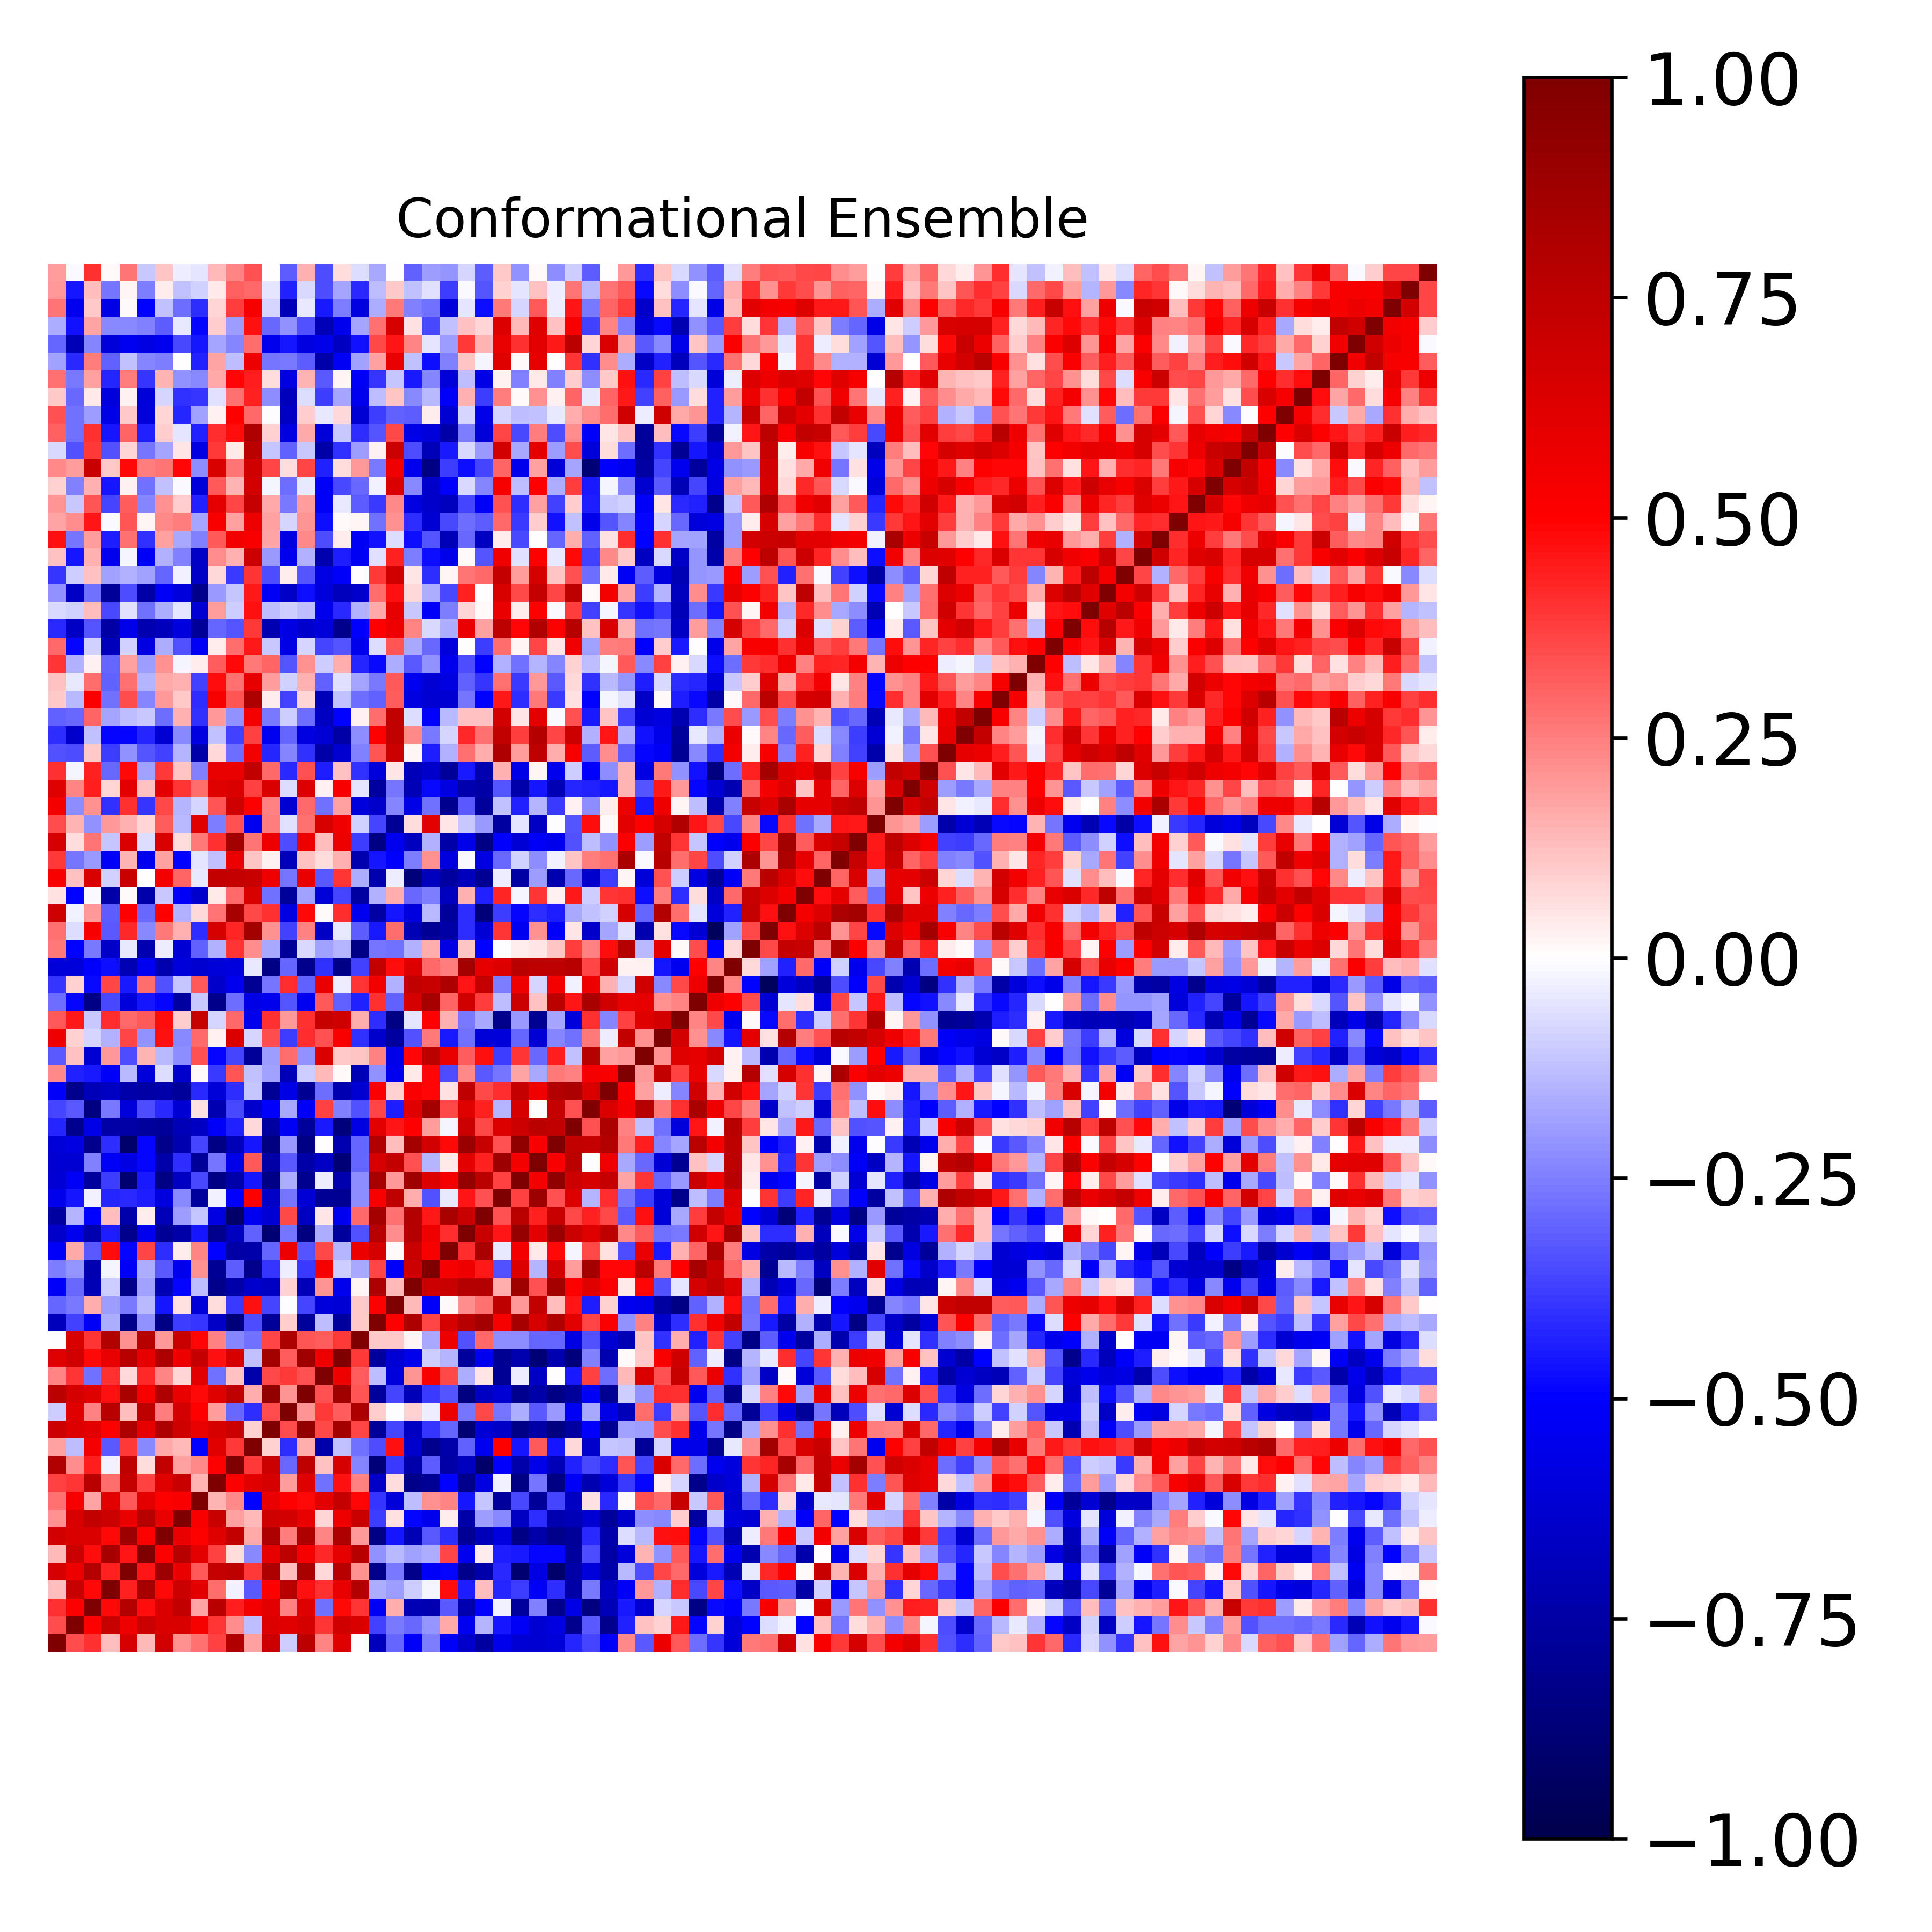

The data file committed next to this chart (first rows):
1.000000000000000000e+00, 3.515505186519486958e-01, 4.047344520712675697e-01, 1.264093825191155152e-01, 6.506941787815953004e-01, 1.333929978066930588e-01, 6.696093908597423594e-01, 2.140960374118897891e-01, 2.797374500217847948e-01, 3.710098731735499422e-01, 7.982450104649878586e-01, 1.832189884742103370e-01, 6.905841499395423133e-01, -9.715098889169448970e-02, 7.622512701500907539e-01, 2.383027519456111243e-01, 6.237491616850076026e-01, -3.345215677914463188e-03, -6.808217641605029957e-01, -3.012112041793940653e-01, -5.109609252195858042e-01, -2.512651236984722591e-01, -5.136423057309098539e-01, -6.449704153989512800e-01
3.515505186519486958e-01, 1.000000000000000000e+00, 5.035787673432133849e-01, 7.125457045432390668e-01, 5.604356370334644399e-01, 6.991970260530170345e-01, 6.376441207309517800e-01, 6.449803302790588777e-01, 5.309974939551411754e-01, 3.980082714330164806e-01, 2.244372242595458755e-01, -1.324047869443204239e-01, 6.317679964073926735e-01, 6.137175836487381853e-01, 6.566152677355494571e-01, 3.910772343970665421e-01, 6.773397709418140789e-01, 6.470878598717654251e-01, -3.732038889423046069e-01, -2.599473253119669036e-01, -2.914767082228398865e-01, -2.049329196055679758e-01, 1.675380048091884566e-01, -5.335327473593081127e-01
4.047344520712675697e-01, 5.035787673432133849e-01, 1.000000000000000000e+00, 4.837323952671609417e-01, 7.818876168888583278e-01, 4.724260910606805086e-01, 6.404665434382125211e-01, 7.286773754427470218e-01, 1.752085331960919756e-01, 7.707985821471007304e-01, 4.398265086970637450e-01, 5.318074325170230043e-01, 6.084331217715664986e-01, 2.454145430471967593e-01, 6.216798205568417890e-01, -2.734899045916841520e-01, 4.781133151503169088e-01, 3.949243272489275647e-01, -5.288373543075003402e-01, 1.578103920084256429e-01, -7.099023001451861825e-01, -7.150710578021816088e-01, -3.203458497766568103e-01, -7.110544746152883677e-01
1.264093825191155152e-01, 7.125457045432390668e-01, 4.837323952671609417e-01, 1.000000000000000000e+00, 4.347362606027099785e-01, 8.417300599567827391e-01, 4.809300315141857296e-01, 7.008023121361258712e-01, 6.045661668909757536e-01, 2.881747828039384340e-01, -2.885132688041433524e-02, -3.271042889135830078e-01, 5.061741505000735275e-01, 7.730605365638161253e-01, 4.669087143021681818e-01, 3.987803595664524692e-01, 5.831578493603907232e-01, 7.944490059562997475e-01, -1.576412253058923629e-01, -1.949511297180837044e-01, -9.647358006067022207e-02, -1.629924151041662814e-02, 4.691848259602318660e-01, -4.412082758843573482e-01
6.506941787815953004e-01, 5.604356370334644399e-01, 7.818876168888583278e-01, 4.347362606027099785e-01, 1.000000000000000000e+00, 4.600793867134724824e-01, 8.814496070979922493e-01, 5.820041362088365089e-01, 3.268896585418661349e-01, 7.237640321378635555e-01, 7.484435376375796478e-01, 3.834783255167159011e-01, 8.144272580624183355e-01, 1.295064664785111341e-01, 8.352896199325422488e-01, 7.035470577465691155e-02, 7.686997007211151534e-01, 2.156714601731465342e-01, -8.268144490021511750e-01, -2.604179396995648932e-01, -8.278142734026429084e-01, -5.101873576546005484e-01, -4.855970810058841125e-01, -8.201596477896336834e-01
1.333929978066930588e-01, 6.991970260530170345e-01, 4.724260910606805086e-01, 8.417300599567827391e-01, 4.600793867134724824e-01, 1.000000000000000000e+00, 5.039736376746630775e-01, 7.735108467159629297e-01, 5.982737447807094933e-01, 3.737126617978511200e-01, 6.364192432246096320e-02, -2.321814611640739268e-01, 5.921892884015611536e-01, 7.576150683720086487e-01, 5.237330999138908316e-01, 4.217962431397959122e-01, 5.933821214704123603e-01, 7.801186829493154118e-01, -2.128100771035309757e-01, -1.403237939108655796e-01, -1.854394535646290976e-01, -1.633094445858175869e-01, 3.667384957339905882e-01, -5.393678789323833600e-01
6.696093908597423594e-01, 6.376441207309517800e-01, 6.404665434382125211e-01, 4.809300315141857296e-01, 8.814496070979922493e-01, 5.039736376746630775e-01, 1.000000000000000000e+00, 5.726549620906195015e-01, 5.042309455288976894e-01, 6.196641764993263690e-01, 7.290917946704786878e-01, 1.681818098860414501e-01, 8.198176872673798021e-01, 2.530922358076658218e-01, 8.110370807389299941e-01, 2.380160529643664535e-01, 8.099265195387099769e-01, 1.979267957190806171e-01, -8.381602505836005523e-01, -4.539858274384225845e-01, -7.105845157557805214e-01, -3.210233828393715405e-01, -4.064290560040829114e-01, -7.933763202327260844e-01
2.140960374118897891e-01, 6.449803302790588777e-01, 7.286773754427470218e-01, 7.008023121361258712e-01, 5.820041362088365089e-01, 7.735108467159629297e-01, 5.726549620906195015e-01, 1.000000000000000000e+00, 5.189990339707931666e-01, 7.102957318176742474e-01, 1.815624074047293979e-01, 1.349616582405715470e-01, 6.802964064306218361e-01, 6.658967323678701700e-01, 5.820587834522125137e-01, 8.584583836312852101e-02, 5.552562777291452090e-01, 7.095239783270649303e-01, -3.826126738948908423e-01, 6.211443652943261090e-02, -4.909594462026563022e-01, -5.495061139300738695e-01, 3.868419653532836205e-02, -7.349268072090437975e-01
2.797374500217847948e-01, 5.309974939551411754e-01, 1.752085331960919756e-01, 6.045661668909757536e-01, 3.268896585418661349e-01, 5.982737447807094933e-01, 5.042309455288976894e-01, 5.189990339707931666e-01, 1.000000000000000000e+00, 1.415966041518398888e-01, 2.295412378472074244e-01, -4.932352819774465935e-01, 5.828817010325338943e-01, 4.933587158141400919e-01, 4.781972997473742382e-01, 6.057351473639828177e-01, 7.205191084689309688e-01, 4.868448361262729396e-01, -3.975339641650553757e-01, -6.018024028977115858e-01, -1.259515964060634874e-01, 2.115929693647716214e-01, 2.364366014764344437e-01, -4.589144639128460157e-01
3.710098731735499422e-01, 3.980082714330164806e-01, 7.707985821471007304e-01, 2.881747828039384340e-01, 7.237640321378635555e-01, 3.737126617978511200e-01, 6.196641764993263690e-01, 7.102957318176742474e-01, 1.415966041518398888e-01, 1.000000000000000000e+00, 5.012969822373926077e-01, 6.158394121564719770e-01, 6.549048267314503402e-01, 1.917156240484725882e-01, 6.178813146033840242e-01, -2.746496044156707672e-01, 4.619810512645250444e-01, 2.483058356929893351e-01, -6.546909397428272159e-01, 6.573842721742681472e-02, -8.257494035549696187e-01, -7.900001985633051671e-01, -4.959323069256281191e-01, -8.133147803652812646e-01
7.982450104649878586e-01, 2.244372242595458755e-01, 4.398265086970637450e-01, -2.885132688041433524e-02, 7.484435376375796478e-01, 6.364192432246096320e-02, 7.290917946704786878e-01, 1.815624074047293979e-01, 2.295412378472074244e-01, 5.012969822373926077e-01, 1.000000000000000000e+00, 3.861495239879599861e-01, 7.019624239945748689e-01, -2.968470864597012593e-01, 7.448192396239792235e-01, 1.202962226940672563e-01, 6.484980269376776629e-01, -2.417073712657054063e-01, -8.729101457894412608e-01, -3.856868628960977152e-01, -7.279123713081476765e-01, -3.184393576609768628e-01, -7.437175983655409661e-01, -6.794073061592980078e-01
1.832189884742103370e-01, -1.324047869443204239e-01, 5.318074325170230043e-01, -3.271042889135830078e-01, 3.834783255167159011e-01, -2.321814611640739268e-01, 1.681818098860414501e-01, 1.349616582405715470e-01, -4.932352819774465935e-01, 6.158394121564719770e-01, 3.861495239879599861e-01, 1.000000000000000000e+00, 8.955525888510891541e-02, -4.085080861537802033e-01, 1.570974933452908562e-01, -7.278561209488766393e-01, -1.243918012848691662e-01, -2.763284214047897480e-01, -3.437689808065375052e-01, 4.646189011021928383e-01, -6.354906606065952035e-01, -8.136770895546886484e-01, -7.280449111734896839e-01, -3.111068043074259326e-01
6.905841499395423133e-01, 6.317679964073926735e-01, 6.084331217715664986e-01, 5.061741505000735275e-01, 8.144272580624183355e-01, 5.921892884015611536e-01, 8.198176872673798021e-01, 6.802964064306218361e-01, 5.828817010325338943e-01, 6.549048267314503402e-01, 7.019624239945748689e-01, 8.955525888510891541e-02, 1.000000000000000000e+00, 3.477990819144335388e-01, 9.142881295383660234e-01, 3.537281308617173936e-01, 8.589368710783562566e-01, 3.607222001184841598e-01, -7.844661597791404706e-01, -3.596606640062910976e-01, -6.713046828308840697e-01, -3.911966656020431921e-01, -3.031256954395682990e-01, -8.881617110396559100e-01
-9.715098889169448970e-02, 6.137175836487381853e-01, 2.454145430471967593e-01, 7.730605365638161253e-01, 1.295064664785111341e-01, 7.576150683720086487e-01, 2.530922358076658218e-01, 6.658967323678701700e-01, 4.933587158141400919e-01, 1.917156240484725882e-01, -2.968470864597012593e-01, -4.085080861537802033e-01, 3.477990819144335388e-01, 1.000000000000000000e+00, 2.091492189243057964e-01, 3.834165798073050913e-01, 3.149357294172882571e-01, 8.201001044368257942e-01, 9.850819840476666978e-02, -5.880409881352187049e-03, 8.802645374214193574e-02, -3.413099666237735808e-02, 5.634251499856345324e-01, -2.711972974887270071e-01
7.622512701500907539e-01, 6.566152677355494571e-01, 6.216798205568417890e-01, 4.669087143021681818e-01, 8.352896199325422488e-01, 5.237330999138908316e-01, 8.110370807389299941e-01, 5.820587834522125137e-01, 4.781972997473742382e-01, 6.178813146033840242e-01, 7.448192396239792235e-01, 1.570974933452908562e-01, 9.142881295383660234e-01, 2.091492189243057964e-01, 1.000000000000000000e+00, 3.427603579499889364e-01, 8.684150314294090123e-01, 3.290723307862705727e-01, -7.755496672058463936e-01, -3.634492159016320945e-01, -6.889844443000276986e-01, -3.854757415544085020e-01, -3.303475675980858117e-01, -8.479194353071350942e-01
2.383027519456111243e-01, 3.910772343970665421e-01, -2.734899045916841520e-01, 3.987803595664524692e-01, 7.035470577465691155e-02, 4.217962431397959122e-01, 2.380160529643664535e-01, 8.584583836312852101e-02, 6.057351473639828177e-01, -2.746496044156707672e-01, 1.202962226940672563e-01, -7.278561209488766393e-01, 3.537281308617173936e-01, 3.834165798073050913e-01, 3.427603579499889364e-01, 1.000000000000000000e+00, 5.619458188957677791e-01, 3.187078910824939770e-01, -1.269442424941740755e-01, -5.987168142684418104e-01, 2.057496377739307103e-01, 5.273512978322577593e-01, 3.555440388866239476e-01, -1.639275980253101228e-01
6.237491616850076026e-01, 6.773397709418140789e-01, 4.781133151503169088e-01, 5.831578493603907232e-01, 7.686997007211151534e-01, 5.933821214704123603e-01, 8.099265195387099769e-01, 5.552562777291452090e-01, 7.205191084689309688e-01, 4.619810512645250444e-01, 6.484980269376776629e-01, -1.243918012848691662e-01, 8.589368710783562566e-01, 3.149357294172882571e-01, 8.684150314294090123e-01, 5.619458188957677791e-01, 1.000000000000000000e+00, 3.861142772699819870e-01, -7.701465251576211646e-01, -6.158225398327039635e-01, -5.490033364678051919e-01, -9.487715559200621263e-02, -1.411803605632973024e-01, -7.706554595369768945e-01
-3.345215677914463188e-03, 6.470878598717654251e-01, 3.949243272489275647e-01, 7.944490059562997475e-01, 2.156714601731465342e-01, 7.801186829493154118e-01, 1.979267957190806171e-01, 7.095239783270649303e-01, 4.868448361262729396e-01, 2.483058356929893351e-01, -2.417073712657054063e-01, -2.763284214047897480e-01, 3.607222001184841598e-01, 8.201001044368257942e-01, 3.290723307862705727e-01, 3.187078910824939770e-01, 3.861142772699819870e-01, 1.000000000000000000e+00, 1.073426082555488520e-01, 1.064441396084453290e-01, 1.644068535089947963e-02, -1.650875269692367586e-01, 5.652053886491060775e-01, -3.393887948842103652e-01
-6.808217641605029957e-01, -3.732038889423046069e-01, -5.288373543075003402e-01, -1.576412253058923629e-01, -8.268144490021511750e-01, -2.128100771035309757e-01, -8.381602505836005523e-01, -3.826126738948908423e-01, -3.975339641650553757e-01, -6.546909397428272159e-01, -8.729101457894412608e-01, -3.437689808065375052e-01, -7.844661597791404706e-01, 9.850819840476666978e-02, -7.755496672058463936e-01, -1.269442424941740755e-01, -7.701465251576211646e-01, 1.073426082555488520e-01, 1.000000000000000000e+00, 5.017342517172224126e-01, 8.174617853197615469e-01, 3.650325502178821679e-01, 6.581783457881080768e-01, 7.789702805523247564e-01
-3.012112041793940653e-01, -2.599473253119669036e-01, 1.578103920084256429e-01, -1.949511297180837044e-01, -2.604179396995648932e-01, -1.403237939108655796e-01, -4.539858274384225845e-01, 6.211443652943261090e-02, -6.018024028977115858e-01, 6.573842721742681472e-02, -3.856868628960977152e-01, 4.646189011021928383e-01, -3.596606640062910976e-01, -5.880409881352187049e-03, -3.634492159016320945e-01, -5.987168142684418104e-01, -6.158225398327039635e-01, 1.064441396084453290e-01, 5.017342517172224126e-01, 1.000000000000000000e+00, 1.359202112012488362e-01, -5.141143158349089637e-01, 1.156353246860539197e-02, 2.212770223823269378e-01
-5.109609252195858042e-01, -2.914767082228398865e-01, -7.099023001451861825e-01, -9.647358006067022207e-02, -8.278142734026429084e-01, -1.854394535646290976e-01, -7.105845157557805214e-01, -4.909594462026563022e-01, -1.259515964060634874e-01, -8.257494035549696187e-01, -7.279123713081476765e-01, -6.354906606065952035e-01, -6.713046828308840697e-01, 8.802645374214193574e-02, -6.889844443000276986e-01, 2.057496377739307103e-01, -5.490033364678051919e-01, 1.644068535089947963e-02, 8.174617853197615469e-01, 1.359202112012488362e-01, 1.000000000000000000e+00, 6.945706853057526109e-01, 7.053004245416216733e-01, 7.829156105101232610e-01
-2.512651236984722591e-01, -2.049329196055679758e-01, -7.150710578021816088e-01, -1.629924151041662814e-02, -5.101873576546005484e-01, -1.633094445858175869e-01, -3.210233828393715405e-01, -5.495061139300738695e-01, 2.115929693647716214e-01, -7.900001985633051671e-01, -3.184393576609768628e-01, -8.136770895546886484e-01, -3.911966656020431921e-01, -3.413099666237735808e-02, -3.854757415544085020e-01, 5.273512978322577593e-01, -9.487715559200621263e-02, -1.650875269692367586e-01, 3.650325502178821679e-01, -5.141143158349089637e-01, 6.945706853057526109e-01, 1.000000000000000000e+00, 5.244910604702762713e-01, 5.597004417120127195e-01
-5.136423057309098539e-01, 1.675380048091884566e-01, -3.203458497766568103e-01, 4.691848259602318660e-01, -4.855970810058841125e-01, 3.667384957339905882e-01, -4.064290560040829114e-01, 3.868419653532836205e-02, 2.364366014764344437e-01, -4.959323069256281191e-01, -7.437175983655409661e-01, -7.280449111734896839e-01, -3.031256954395682990e-01, 5.634251499856345324e-01, -3.303475675980858117e-01, 3.555440388866239476e-01, -1.411803605632973024e-01, 5.652053886491060775e-01, 6.581783457881080768e-01, 1.156353246860539197e-02, 7.053004245416216733e-01, 5.244910604702762713e-01, 1.000000000000000000e+00, 4.135573687708648527e-01
-6.449704153989512800e-01, -5.335327473593081127e-01, -7.110544746152883677e-01, -4.412082758843573482e-01, -8.201596477896336834e-01, -5.393678789323833600e-01, -7.933763202327260844e-01, -7.349268072090437975e-01, -4.589144639128460157e-01, -8.133147803652812646e-01, -6.794073061592980078e-01, -3.111068043074259326e-01, -8.881617110396559100e-01, -2.711972974887270071e-01, -8.479194353071350942e-01, -1.639275980253101228e-01, -7.706554595369768945e-01, -3.393887948842103652e-01, 7.789702805523247564e-01, 2.212770223823269378e-01, 7.829156105101232610e-01, 5.597004417120127195e-01, 4.135573687708648527e-01, 1.000000000000000000e+00
-7.628865713843461238e-01, -1.480086319018077690e-01, -4.948270767804464620e-01, 1.261110550885159998e-01, -7.287545423321084570e-01, 3.431305591658810605e-02, -6.880774280399116760e-01, -1.916145715524360249e-01, -1.102360661351136084e-01, -5.833426300832722511e-01, -9.165851940564784250e-01, -5.373050135228999435e-01, -6.119241878274469526e-01, 3.558539794619917651e-01, -6.640808726678547602e-01, 4.725189153942690318e-02, -5.314798638137957498e-01, 2.909005499388096494e-01, 8.442201929482923140e-01, 2.739826842811100560e-01, 7.965020980335011380e-01, 4.473559791165236388e-01, 8.346343238487538008e-01, 7.071475984078127164e-01
-5.528924491615488934e-01, -4.546484271184276227e-01, -2.912373438993456215e-02, -4.248522004490170034e-01, -4.210529080034633997e-01, -4.379423964336433550e-01, -5.921947131804783382e-01, -2.301186671461410149e-01, -7.702526817569773643e-01, -2.510714637479848771e-02, -5.043207939521623384e-01, 5.004319077766590240e-01, -6.495212225515036852e-01, -2.722866798314114711e-01, -6.161401261879848601e-01, -7.962436954259326516e-01, -7.987462726085737819e-01, -2.206285431370023364e-01, 5.290034146608921795e-01, 7.433735996455437256e-01, 1.613109874649521214e-01, -3.381146002276254059e-01, -3.971060578758763004e-02, 4.600028404864134335e-01
-6.107389097547869516e-01, -5.178200126353638133e-01, -7.697712091473856155e-01, -3.769235196265282584e-01, -8.938604604177657897e-01, -4.497848029133089121e-01, -8.400023936231811872e-01, -6.690294374242301556e-01, -3.568398156778352925e-01, -8.381451416029110923e-01, -7.298491098954945633e-01, -4.537928101669598258e-01, -8.349357408262526592e-01, -1.623934213933324322e-01, -8.109452031190753640e-01, -3.497540609574566195e-02, -7.205183634495484490e-01, -2.203585465388964992e-01, 8.401098649836122867e-01, 1.987316950487900413e-01, 8.748305643599109116e-01, 6.277396821016179018e-01, 5.359296077530452118e-01, 9.086406707728851284e-01
-6.212834492633182437e-01, -6.245184465924351613e-01, -2.426756498033102172e-01, -5.179623601048962689e-01, -5.714471813641771591e-01, -4.876131131161885457e-01, -7.343559879126640988e-01, -4.100872278214697242e-01, -7.839240264450688667e-01, -2.704779455456877146e-01, -5.569015602479756577e-01, 3.272014301597510610e-01, -7.444168841261683545e-01, -3.252403035427443578e-01, -7.415872870052918620e-01, -6.583314144100661514e-01, -8.820178603394953631e-01, -2.995069099950850577e-01, 6.537780910616350916e-01, 7.338621764950614690e-01, 3.371249625564048391e-01, -1.435616106995306340e-01, 4.515856993142310788e-02, 6.024320886896165073e-01
-6.061358290700356033e-01, -5.838489753804726456e-01, -8.170086414844820455e-01, -4.138927910067267124e-01, -9.091837468774104369e-01, -4.857230197274691186e-01, -8.252863193894528493e-01, -7.186812253680540108e-01, -3.604005637434348208e-01, -8.418513103409607234e-01, -7.015792558720177485e-01, -4.604841625852731379e-01, -8.447710689347247559e-01, -2.025856633877402557e-01, -8.366572761790056489e-01, 1.388296495653302924e-03, -7.162812146732648877e-01, -2.982449661142722586e-01, 8.035689135692060114e-01, 1.288668725814627602e-01, 8.499494207037336935e-01, 6.680662172057600934e-01, 4.832555009452103589e-01, 8.841559936887503079e-01
-4.242554485001312492e-01, -8.116973368800276534e-01, -5.701216854798167866e-01, -7.429632557145540162e-01, -7.493428716717711602e-01, -7.661112233540482430e-01, -7.873591960136059331e-01, -6.986081243747684910e-01, -6.685009977399851699e-01, -5.104186231322441758e-01, -4.321014719267891047e-01, 7.195327592084949098e-02, -7.628019032577595393e-01, -5.270129108092836967e-01, -7.762613260211022048e-01, -4.488770395738204688e-01, -8.621210489754884687e-01, -5.732967369766776011e-01, 6.081768346465287189e-01, 4.533707008298199503e-01, 5.014266524403325764e-01, 1.935143739341631253e-01, -2.197688983891433329e-02, 7.010065840174056762e-01
-3.630399381044220886e-01, -3.263045016504225182e-01, -8.501841021223229822e-01, -2.629220079105338281e-01, -5.981355342489653726e-01, -3.476816669809186799e-01, -4.150544286670749816e-01, -6.247723041635768748e-01, 5.625783810043204908e-02, -7.136808320641337966e-01, -3.542900946092703007e-01, -6.374517587112228378e-01, -5.040699624136074641e-01, -1.660169088238304946e-01, -5.165143357218333620e-01, 3.720234048674561089e-01, -2.469212893805298736e-01, -3.410841783254529025e-01, 3.634097660798879526e-01, -4.402737556763371973e-01, 6.211331906196113639e-01, 8.497082776293471973e-01, 3.519255259470427388e-01, 6.209241035859293101e-01
-5.120228552031187430e-01, -8.177506691680856976e-01, -6.888885513172181563e-01, -6.654058612955520147e-01, -7.307482967965718279e-01, -7.424400533406859681e-01, -7.266175552946698701e-01, -7.742584993286117934e-01, -4.168481007922519299e-01, -6.057688960191908167e-01, -4.125584127832084280e-01, -1.149190724962216442e-01, -7.963855836619450068e-01, -5.637744843254540728e-01, -8.028847534096213989e-01, -2.836677937330013832e-01, -7.129169872361686977e-01, -6.191151664839852353e-01, 5.138341113308597663e-01, 8.641871153239037706e-02, 5.151131254080948407e-01, 4.886915243011625831e-01, 5.778404071364497130e-02, 7.490956030694685408e-01
2.272440754416348851e-01, -4.314405788910473660e-01, -4.474373463868896450e-01, -5.139603558510240644e-01, -1.398430375843714435e-01, -5.960663690609890875e-01, -6.429127226409948881e-02, -6.379578487404028442e-01, 1.203053617724316599e-02, -3.828159604127600035e-01, 3.299562056748427952e-01, -1.231069520725733279e-01, -1.833001791819425519e-01, -6.928729318366788625e-01, -1.012869087163877080e-01, 1.389759460250177825e-01, 1.475258040310313719e-02, -7.045669447334659274e-01, -2.164026694602342871e-01, -5.391062667787788198e-01, 4.582558390113854879e-02, 4.866121304635857570e-01, -3.485198474985257144e-01, 2.271560461965928257e-01
-3.279990243847689113e-01, 1.199716027838130528e-01, -6.197488603628149573e-01, 1.989989133887016259e-01, -3.446638771549071500e-01, 1.409427952602273493e-01, -1.406207868481585688e-01, -2.251474092686404083e-01, 3.423663501736297632e-01, -4.919692313320057075e-01, -3.597840349041833141e-01, -7.870239364050828357e-01, -1.910221735264161502e-01, 2.848536252018590287e-01, -2.109657679623685722e-01, 6.397987011123654755e-01, 1.066407761883054889e-01, 1.107862637943108214e-01, 2.437520277967658855e-01, -5.584891641405065332e-01, 4.883629528820829790e-01, 7.615274248297186910e-01, 5.780052233832987385e-01, 3.146939636730558543e-01
5.554872929494977241e-01, 9.006383491956371223e-02, -7.908092726021177798e-02, -1.500110689033784250e-01, 3.596546937977525560e-01, -2.134551807247968280e-01, 4.623193384240222858e-01, -2.329517031446712017e-01, 2.961540324262574853e-01, 2.531329404483552772e-02, 6.383075422087415296e-01, -8.187886630469466687e-02, 3.443819235683643898e-01, -3.781356346292662485e-01, 4.130504592028245159e-01, 3.392159982471131263e-01, 5.210662890147258475e-01, -4.021769620265532308e-01, -6.374221304371117114e-01, -7.596838428737440196e-01, -3.433740807591662003e-01, 2.612280084817045211e-01, -4.470550533762615020e-01, -2.743545833236840092e-01
3.248355130328706708e-01, 4.513349022346467843e-01, -1.035501599471531781e-01, 4.089610964414412964e-01, 2.950466066203459303e-01, 3.273237939009853159e-01, 4.761519497647873633e-01, 1.002116512628451889e-01, 7.144340835561486802e-01, -8.314273895082996413e-02, 2.943141636728988653e-01, -5.518273196196916697e-01, 4.007121769874542605e-01, 2.000003977266995581e-01, 4.046280716206950290e-01, 7.161380780147943437e-01, 6.864910429459287755e-01, 1.635507479079886251e-01, -4.079275084706416865e-01, -8.415781385764156131e-01, -5.266067188090521600e-02, 4.942454283623438083e-01, 1.521031116854179022e-01, -2.595246388075507782e-01
-2.850850147859979589e-01, -4.861496232746975732e-01, -8.312937374129831802e-01, -3.580441177438611899e-01, -5.968627247151615522e-01, -4.548614662986250057e-01, -4.872379967670514289e-01, -7.595799790674755414e-01, -1.019865849113678058e-01, -8.255663944875639704e-01, -2.868418871894407585e-01, -5.683364182837656875e-01, -5.535727354101919184e-01, -3.316223091858753746e-01, -5.320695029137731957e-01, 3.248595758895650998e-01, -3.092154821601138526e-01, -4.358020117327898180e-01, 4.036042297931353717e-01, -3.077307838921954364e-01, 6.592000388918386466e-01, 8.406879859067781791e-01, 3.023161820275087064e-01, 6.726035926008028243e-01
-3.950544705336329065e-01, 9.163830868300387733e-02, -4.794144859313696494e-01, 3.611621865866212477e-01, -4.459247982927322385e-01, 2.818775857544197905e-01, -3.431574258521052911e-01, -1.164716916117971984e-01, 3.279292513060243497e-01, -6.415310207508588825e-01, -5.450218129547140800e-01, -8.016991528183468052e-01, -2.721648343322504715e-01, 4.071005202464635930e-01, -3.078192497474933065e-01, 5.780700348343721373e-01, -3.336751559235500569e-02, 3.906488832401767142e-01, 5.426467898715254812e-01, -1.517497507408790136e-01, 7.366955035890592196e-01, 7.038273588681502879e-01, 8.201935280089908131e-01, 4.604574885656721461e-01
-6.081624992712501010e-01, -5.964594420549786946e-01, -5.060096306457522175e-01, -4.765444916708616585e-01, -7.067014914217667476e-01, -5.313306268191532178e-01, -7.182446249604569344e-01, -5.999663310121867710e-01, -6.270501752730803791e-01, -6.061787291951213907e-01, -5.878697979661294815e-01, -4.394174975215819900e-02, -8.385721487753629022e-01, -2.981927561204877897e-01, -8.131809910037860467e-01, -4.039104350655973730e-01, -8.321819285580929204e-01, -3.681779943820238099e-01, 7.302067010992367990e-01, 4.701162087446261184e-01, 6.310678711149517728e-01, 2.951819313245300780e-01, 2.545141505607189658e-01, 8.455561497312731323e-01
2.590266221287537141e-01, -4.992961455402510351e-01, -2.580035746243549144e-01, -6.491472300617684432e-01, -4.323077693270913069e-02, -7.158096394853339373e-01, -3.283756193354739339e-02, -6.104052356119358258e-01, -3.101696152205447032e-01, -1.503516034495117337e-01, 3.945911546428882977e-01, 2.210440032772379437e-01, -1.654772141337913782e-01, -7.813241958605354753e-01, -7.546871832792884094e-02, -1.816019854106960818e-01, -1.415876878801823613e-01, -8.311928436343227755e-01, -2.695091836757529946e-01, -2.748421301092852653e-01, -1.519449513614553604e-01, 1.633349638931007597e-01, -5.755765246282765757e-01, 1.098112362946287446e-01
2.752018104582469316e-01, -6.990064876772338065e-02, 5.288488561906254937e-01, -3.245843026459794278e-01, 4.178977418362020968e-01, -2.285045944175689570e-01, 2.600978940675556794e-01, 1.507044608354904114e-01, -4.105326446171019272e-01, 6.573256065512710355e-01, 4.279030515963009318e-01, 8.528000490473094386e-01, 2.133970553686292959e-01, -3.693561124136311991e-01, 2.470348624603019572e-01, -6.623513566570111699e-01, -4.087810135931477934e-02, -3.183145540895878645e-01, -4.490231314249147898e-01, 2.873379937661976191e-01, -7.099941115287257132e-01, -7.909496760861749465e-01, -7.450302811726605690e-01, -4.112800436231565659e-01
6.859914738632028053e-01, -2.657635719159837789e-02, 2.003828043483458499e-01, -3.161428973682126609e-01, 5.041958295385353672e-01, -2.913404830659010458e-01, 5.008730867673041320e-01, -1.526684551350131480e-01, 7.417810838559159292e-02, 2.668528417008200759e-01, 8.393849875299084218e-01, 3.549641811087870247e-01, 4.034704300504454721e-01, -5.783273940394925150e-01, 4.832391920089697535e-01, 7.851892486734363824e-03, 4.127707884795080995e-01, -5.399024533551188831e-01, -7.544246975460515703e-01, -4.558008018533220573e-01, -5.890437577034771666e-01, -1.395215187292087877e-01, -7.763815667064738468e-01, -4.127447324494523673e-01
6.187346307554422026e-02, -4.962157236065972143e-01, -1.140806726473386420e-02, -7.453599459429193219e-01, 9.956221328848822646e-03, -7.335261099516193761e-01, -1.042652140383272114e-01, -5.119673625911802528e-01, -6.403581032550031971e-01, 4.594800500186573683e-02, 2.931168119024115670e-01, 6.434863493959342984e-01, -2.812066345457536753e-01, -7.782457256116526167e-01, -1.849049887123381808e-01, -6.030923965487625660e-01, -3.638100869700464091e-01, -7.579123656519130003e-01, -1.545618514131630317e-01, 1.603818336457811244e-01, -2.935607471199617180e-01, -2.505172025869961683e-01, -6.757686033354789457e-01, 1.493935097234939113e-01
5.195756083616526189e-01, 1.237888522745694969e-01, 6.464704926379006844e-01, -8.635234630332466743e-02, 7.063802158318477353e-01, 7.624092694572526079e-03, 5.434770402447708371e-01, 3.013207442716157036e-01, -4.103120572606626382e-02, 7.309727500392277921e-01, 7.241802735790119350e-01, 7.079968622732235595e-01, 5.566679802309668634e-01, -2.726486089412405445e-01, 5.802739667416728642e-01, -3.226070482969466968e-01, 3.960516687196393160e-01, -1.582994172961129098e-01, -7.191079431132892941e-01, -3.344128508329760607e-02, -8.695883915019848587e-01, -6.750476119478714399e-01, -7.588520487595152852e-01, -6.839588406134941012e-01
3.872996258556587468e-01, -2.682631135175650439e-01, -1.987063740728586270e-01, -5.186317697119375847e-01, 1.410663614591241011e-01, -5.433623761938704000e-01, 1.816132165429269474e-01, -4.988217384857600023e-01, -5.326089754644666024e-02, -1.222404475470094953e-01, 5.667814523798284654e-01, 1.097634969949600608e-01, 2.882135267958828295e-02, -6.862321106918307656e-01, 1.230672228087166947e-01, 6.838640241247545548e-02, 1.488844049588007590e-01, -7.196415694086983894e-01, -4.541605746039896752e-01, -5.030659016762926150e-01, -2.546179889160865573e-01, 2.153348803987133186e-01, -5.932569349771479317e-01, -1.240494649116139804e-02
6.533630005328250334e-01, 6.775284386186666841e-02, 2.731412663494864335e-01, -1.118780982779961075e-01, 6.354307208692604458e-01, -6.793652590458562623e-02, 6.483903568831496100e-01, 6.755930778816109095e-02, 2.604214791323585243e-01, 4.002528285409553410e-01, 8.568768141873462918e-01, 2.713542092191608135e-01, 5.579759005919477932e-01, -3.496941522708677530e-01, 5.650760146756138580e-01, 1.315509335151645864e-01, 5.652900357885622951e-01, -3.768768420494310045e-01, -8.368060440751835527e-01, -5.399471565427274022e-01, -6.729058649514491064e-01, -1.495133066768151442e-01, -7.416906657840665051e-01, -5.615662432685752936e-01
3.502834207480135520e-01, 1.452552239327892514e-01, -2.164565223527155080e-01, 1.977231242896134999e-01, 1.523509373425898095e-01, 8.519601953377231585e-02, 3.170262634007390279e-01, -1.329265146864953562e-01, 6.106713299134558515e-01, -2.500789046044493147e-01, 3.381962043509854077e-01, -5.369862179121233092e-01, 2.571549206147206168e-01, -6.156567606222124872e-02, 2.780713719323658628e-01, 6.521751220161319251e-01, 5.517999925342736978e-01, -9.353978624878166170e-02, -3.632084306511127458e-01, -7.899004445163267940e-01, 6.773818450176771755e-02, 6.029043734914121266e-01, 5.337431865167882594e-02, -1.028763446688630706e-01
5.354683197603172795e-01, -2.187584911474229621e-01, 2.166117842897413437e-01, -4.014767585187294929e-01, 4.059135179637997082e-01, -3.915640219254518661e-01, 3.567702449591553249e-01, -1.482769184864945466e-01, -8.527368259938339357e-02, 3.282682495238107290e-01, 6.835871687528912721e-01, 5.028669285783972098e-01, 2.463539697947561835e-01, -6.227278836391000327e-01, 2.953974967039628696e-01, -2.742174861796654595e-01, 1.851746855454088070e-01, -5.943470738188378899e-01, -6.452797973834948353e-01, -2.366400330656704687e-01, -5.668455091335720120e-01, -2.810874374961367939e-01, -8.055906329068198701e-01, -3.254221732929022393e-01
6.200707233901721072e-01, 2.385175011728306871e-01, 4.386344840386993127e-01, 8.140596563447542733e-02, 5.954317044238821577e-01, 1.183063574530944934e-01, 5.956730151385125627e-01, 3.914039342097909158e-01, 2.819477791337973716e-01, 6.227232955566203154e-01, 6.386606409131371231e-01, 3.694306012944531536e-01, 6.403244019056664182e-01, -6.634344051360258065e-02, 6.259134019773741064e-01, 2.781804143722672179e-02, 5.208540317650759421e-01, -4.865183941792205341e-02, -7.602230024974584444e-01, -2.663119912325647154e-01, -7.003216701876445738e-01, -4.772047469871463221e-01, -5.822210334759714279e-01, -7.229148626466617156e-01
4.043893713833526249e-01, -2.138944017443595441e-02, 4.309241076834382511e-01, -2.936790914592409818e-01, 4.819569449117795945e-01, -1.805136121049716880e-01, 3.882045854995529455e-01, 1.155786079969812474e-01, -2.487849896261530580e-01, 5.802615255938259331e-01, 5.782464081611430329e-01, 7.380430383576700448e-01, 2.936022775541709540e-01, -4.172026118577763509e-01, 3.378503896981785437e-01, -4.419981177048546428e-01, 1.186251274922736354e-01, -4.060044113408324273e-01, -5.983788425914496889e-01, 5.422689985584699252e-02, -6.884179516345305672e-01, -6.456028523868613256e-01, -7.826902193241196404e-01, -4.469654057339569886e-01
-3.396668706997303944e-01, -3.488624335427024659e-01, 1.027252243067619253e-01, -3.775343984103194384e-01, -2.178999606817669799e-01, -3.340566013249867683e-01, -3.679400503621729768e-01, -1.407132426402873393e-01, -7.355520809804978466e-01, 7.513836046217393927e-02, -2.874129868550261979e-01, 5.412799586325119927e-01, -4.267711509590132457e-01, -2.371475572334929283e-01, -4.050023754763295569e-01, -7.381249089232578831e-01, -6.309545040835462526e-01, -2.479463481749119846e-01, 3.299628971561802682e-01, 7.004130429076427244e-01, 1.993470861466620919e-02, -4.402952379053789445e-01, -1.561907001991589550e-01, 2.762633869829295152e-01
-4.137239569030328745e-01, -6.348135911993999514e-01, -1.234869894547655084e-01, -4.882570736564623148e-01, -4.844748256410477127e-01, -4.248450358331484211e-01, -6.237682277045760726e-01, -2.299695950304801451e-01, -5.782877360621092588e-01, -1.195609247386774238e-01, -3.723486482516249474e-01, 3.712313010481499975e-01, -5.341990157365861247e-01, -2.979454449423440399e-01, -5.786264993852124894e-01, -6.151321360217651968e-01, -7.478448478380147479e-01, -2.261224178097436810e-01, 5.030523848061936310e-01, 7.374315674373632667e-01, 2.331818548411980774e-01, -2.602305678882989581e-01, -8.198631078450320520e-02, 4.178906022004463816e-01
-3.065099479595105314e-01, -2.946773098102155597e-01, 3.010592242383700601e-01, -1.767769199478017306e-01, -1.273657456207120675e-01, -1.080337586178112125e-01, -2.876890746392211096e-01, 1.539483229096438310e-01, -4.034702066920401453e-01, 2.000024003093504588e-01, -2.125506874667562884e-01, 5.372156038104179965e-01, -2.652263980628963846e-01, -1.011092444894825249e-01, -2.876893002924917342e-01, -6.671379512897838149e-01, -4.927906868997753986e-01, 2.451222206373339374e-02, 2.832533722957362721e-01, 7.357425849507539528e-01, -7.002510444232537545e-02, -5.037906871182822321e-01, -1.365153566961128662e-01, 1.180647807449253517e-01
1.086619947151494653e-01, -1.361210092143235739e-01, 5.083714904293361592e-01, -2.748288053387707430e-01, 3.489303059367831472e-01, -2.410335297002287047e-01, 2.011621838141439689e-01, 1.090662752276493619e-01, -4.067130313476418624e-01, 5.272180233103208602e-01, 3.299496844914174831e-01, 8.184245191864983893e-01, 3.145130711286439618e-02, -3.717443368726627839e-01, 8.556473300341835286e-02, -6.947737555335836701e-01, -1.177953300431923839e-01, -2.836522261137756074e-01, -3.074715242051433983e-01, 3.184840727065293975e-01, -5.846354519737484434e-01, -6.190465404733008770e-01, -6.177072304972479611e-01, -2.719872561764661856e-01
1.177272781603126012e-01, -4.083494288274988615e-02, 2.859763100075148334e-01, -3.080952316371092792e-01, 2.766909160901265263e-01, -1.417979417347393634e-01, 1.653429583080642251e-01, 1.512332627455252598e-01, -3.704905316663861248e-01, 4.742109867207094931e-01, 2.777537129177696240e-01, 5.864484884183600588e-01, 1.888243842353954649e-01, -8.683829750958758920e-02, 1.532760145853793721e-01, -3.119202822794861496e-01, -5.666064017744659731e-02, -1.751721774055922387e-01, -2.588346159935707158e-01, 3.252653888694345685e-01, -5.344548796356705100e-01, -6.136137092883943156e-01, -5.814623085784210721e-01, -3.104179872451273137e-01
3.958513249427691449e-01, -1.498566761102240463e-01, 2.761978929459576321e-02, -3.039723288050933947e-01, 1.813108109226338194e-01, -1.918105319993706204e-01, 2.150481792308603091e-01, -2.255701295911988896e-02, 3.510177646096013238e-02, 3.143179476051201071e-01, 4.822840344036359306e-01, 2.585419278580628477e-01, 3.037794414592295822e-01, -3.341914115950345154e-01, 2.182007952232652426e-01, -9.571914829729777363e-02, 1.638587916573504000e-01, -4.235185004771611639e-01, -4.802873063281448696e-01, -1.635598893960077682e-01, -3.251496251411614691e-01, -2.150822456155702667e-01, -5.543529097223008906e-01, -3.454293561907282317e-01
2.924077937122223636e-01, -4.874799828711845473e-01, -9.028136638215618348e-02, -6.839913806190393020e-01, -8.978667364145830054e-02, -5.770149061838124593e-01, -1.567097405138634658e-01, -3.437347724716925401e-01, -5.165126983506939107e-01, 3.556597471210926759e-02, 2.848907791103478804e-01, 4.530646958520336831e-01, -1.089015705049483640e-01, -5.742944409886083790e-01, -8.011090933247265455e-02, -3.628472626854997718e-01, -3.305308803663409845e-01, -5.529874043780045323e-01, -6.702595597491270429e-02, 3.328264217615136689e-01, -1.650714818288367136e-01, -2.906885088719308174e-01, -5.993409512961471730e-01, 8.519250294303959588e-04
-4.177154010775721571e-01, -6.576795925655418706e-01, -3.336792722814349577e-01, -7.537167760983017883e-01, -5.550358662409076160e-01, -7.150828437175911212e-01, -6.845127134394132229e-01, -5.901153081697382285e-01, -7.849466802375851815e-01, -2.983226212576701175e-01, -3.306507972366448667e-01, 3.844212873944560238e-01, -7.148166654928070907e-01, -5.713496243639525352e-01, -6.361084461470860596e-01, -6.035210261537559129e-01, -8.140966198213639426e-01, -5.018482681271505541e-01, 4.946864913215657245e-01, 5.591965807053300708e-01, 2.412574954176292530e-01, -7.778098398372858269e-02, -1.594569377265507015e-01, 5.773341478740237065e-01
-7.752204034458039239e-02, -8.676005656993292237e-02, 1.292755923645737826e-01, -3.541461505641544383e-01, -5.789612010488100202e-02, -2.758423813853105311e-01, -1.601310263266155776e-01, -5.193079432589993438e-02, -6.199242813535870145e-01, 1.881232411762044920e-01, -1.002179921849979394e-01, 4.667592648177316117e-01, -1.250163899101138787e-01, -9.871915695665033075e-02, -1.295326119193791203e-01, -5.504640458713419005e-01, -4.204264039342373027e-01, -1.526074906363170391e-01, 1.648800991247977299e-01, 5.920336866568784995e-01, -1.035858361099111086e-01, -5.149150336065243527e-01, -2.503107738621936362e-01, 8.303841509413442679e-02
-2.147458641014683423e-01, -6.614530273109548997e-01, -2.741417997152060249e-01, -7.857964986267315100e-01, -3.491089965798112593e-01, -7.429504920931498946e-01, -5.184250333798331445e-01, -5.964193294729221995e-01, -8.278439187537928179e-01, -1.978075581744981881e-01, -1.144259600578939051e-01, 4.474925628162861324e-01, -5.180747767946863869e-01, -6.514651687786855438e-01, -4.740609331524264780e-01, -5.954316169959201765e-01, -6.833873147174823748e-01, -6.450983918186631305e-01, 2.828641023056392978e-01, 4.673904296206957132e-01, 7.697414614459244242e-02, -1.582761497431271758e-01, -3.569580171984322869e-01, 4.344453828757564029e-01
-3.980813887850496724e-01, -9.974356154624128279e-02, 1.201237497359989581e-01, -1.808003298400723824e-01, -1.538380106054000607e-01, -1.816100210574910223e-01, -3.023080317026016206e-01, -2.827665949860216563e-02, -6.493667469149546623e-01, 7.660847248310061197e-02, -3.835060082113260216e-01, 3.924725856272351932e-01, -3.491888368974664925e-01, 3.268643745027906278e-02, -3.325432245710954748e-01, -5.705722626963565247e-01, -5.135983588432291302e-01, 4.840015754605370840e-03, 3.862001928490076952e-01, 6.766282771857212719e-01, 5.361322428802319656e-02, -4.076622711795412912e-01, 2.005663553715321054e-02, 2.695614735186057653e-01
... 17 more rows
